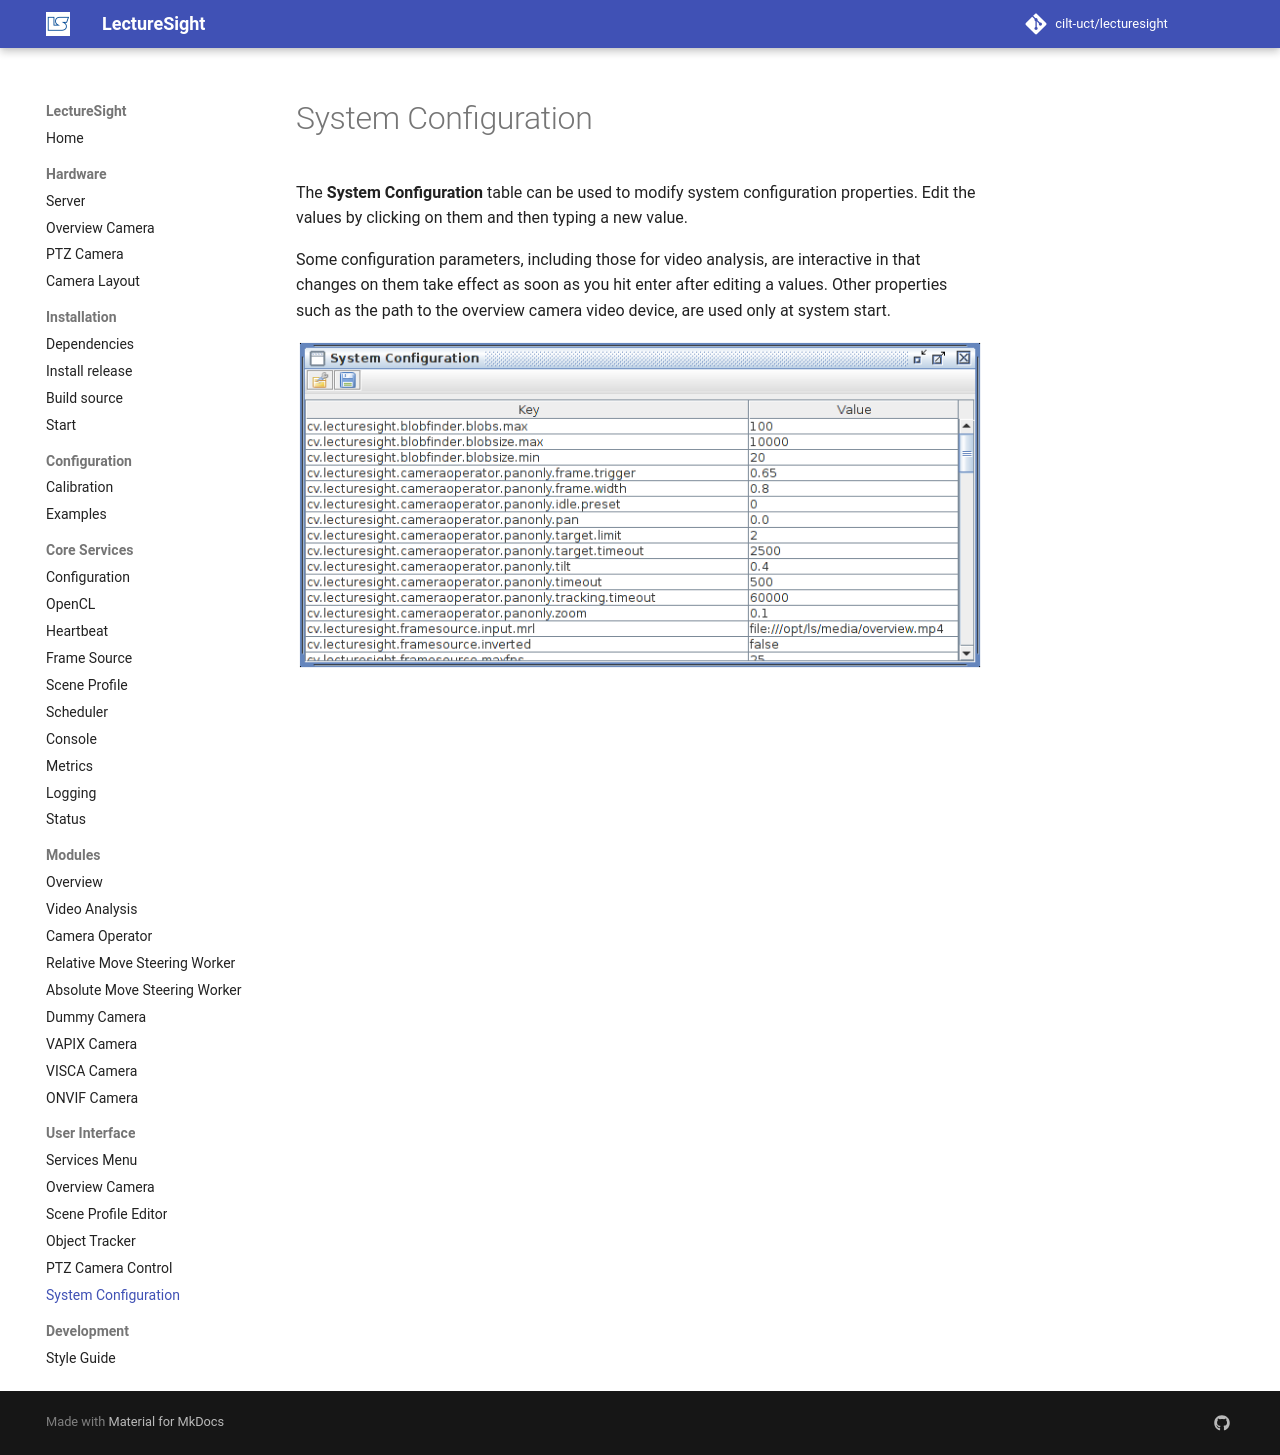

repository: cilt-uct/lecturesight · page: ui/config/index.html · generator: mkdocs

# System Configuration

The **System Configuration** table can be used to modify system configuration properties. Edit the values by clicking on them and then typing a new value.

Some configuration parameters, including those for video analysis, are interactive in that changes on them take effect as soon as you hit enter after editing a values. Other properties such as the path to the overview camera video device, are used only at system start.

![System Configuration](../images/ls_system_configuration.png "System Configuration")
